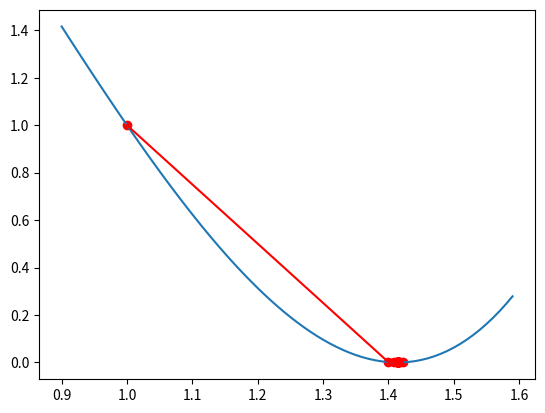
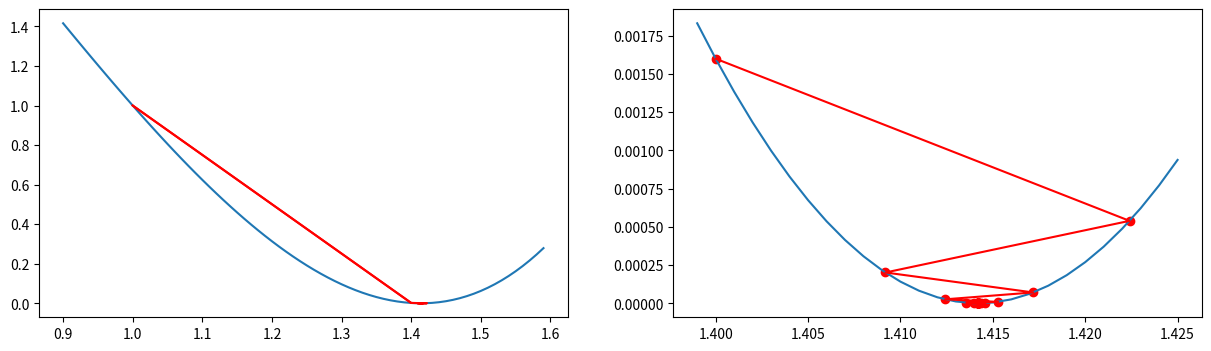

Generate these figures, in order, with matplotlib:
import numpy as np
import matplotlib.pyplot as plt


def J(x):
    return (x ** 2 - 2) ** 2


def gradient(x):
    return 4 * x ** 3 - 8 * x


# 定义超参数
alpha = 0.1
x = 1
x_list = []
y_list = []

while np.abs(grad := gradient(x)) > 1e-10:
    y = J(x)
    x_list.append(x)
    y_list.append(y)
    grad = gradient(x)
    x = x - alpha * grad


# 画图
x = np.arange(0.9,1.6,0.01)
plt.plot(x,J(x))
plt.plot(x_list,y_list,'r')
plt.scatter(x_list,y_list,color="r")
plt.show()

# 局部放大
fig,ax = plt.subplots(1,2,figsize=(15,4))
ax[0].plot(x,J(x))
ax[0].plot(x_list,y_list,'r')
ax[0].plot(x_list,y_list,color='r')

x_list2 = x_list[1:]
y_list2 = y_list[1:]

x = np.arange(1.399,1.425,0.001)
plt.plot(x,J(x))
plt.plot(x_list2,y_list2,'r')
plt.scatter(x_list2,y_list2,color="r")
plt.show()







